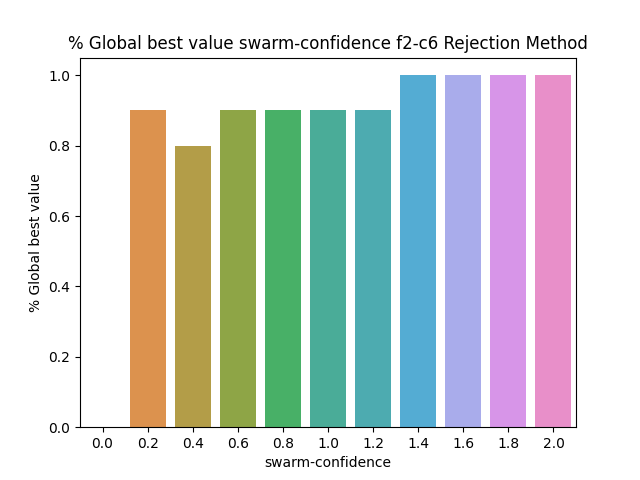

The table this chart was drawn from, first rows:
BehaviorSpace results (NetLogo 6.3.0)
PSO_NL_Template.nlogo
swarm-confidence-f2-c6-rejection
12/31/2022 16:55:03:811 +0100
min-pxcor, max-pxcor, min-pycor, max-pycor
-100, 100, -100, 100
[run number], trails-mode, particle-inertia, path-to-load, swarm-confidence, highlight-mode, penalty, constraint_handling_method, Constraint, fitness_function, Constraints, path-to-save, population-size, personal-confidence, particle-speed-limit, [step], global-best-val, iterations
7, None, 0.5, filename.txt, 0, Best found, 0.5, Rejection Method, Constraint 6, F2 Schwefel Function, true, filename.txt, 50, 1, 10, 600, 0.504, 600
1, None, 0.5, filename.txt, 0, Best found, 0.5, Rejection Method, Constraint 6, F2 Schwefel Function, true, filename.txt, 50, 1, 10, 600, 0.5054, 600
6, None, 0.5, filename.txt, 0, Best found, 0.5, Rejection Method, Constraint 6, F2 Schwefel Function, true, filename.txt, 50, 1, 10, 600, 0.4994, 600
2, None, 0.5, filename.txt, 0, Best found, 0.5, Rejection Method, Constraint 6, F2 Schwefel Function, true, filename.txt, 50, 1, 10, 600, 0.5033, 600
5, None, 0.5, filename.txt, 0, Best found, 0.5, Rejection Method, Constraint 6, F2 Schwefel Function, true, filename.txt, 50, 1, 10, 600, 0.5054, 600
3, None, 0.5, filename.txt, 0, Best found, 0.5, Rejection Method, Constraint 6, F2 Schwefel Function, true, filename.txt, 50, 1, 10, 600, 0.5078, 600
8, None, 0.5, filename.txt, 0, Best found, 0.5, Rejection Method, Constraint 6, F2 Schwefel Function, true, filename.txt, 50, 1, 10, 600, 0.4963, 600
4, None, 0.5, filename.txt, 0, Best found, 0.5, Rejection Method, Constraint 6, F2 Schwefel Function, true, filename.txt, 50, 1, 10, 600, 0.5065, 600
12, None, 0.5, filename.txt, 0.2, Best found, 0.5, Rejection Method, Constraint 6, F2 Schwefel Function, true, filename.txt, 50, 1, 10, 10, 0.5082, 11
11, None, 0.5, filename.txt, 0.2, Best found, 0.5, Rejection Method, Constraint 6, F2 Schwefel Function, true, filename.txt, 50, 1, 10, 25, 0.5082, 26
13, None, 0.5, filename.txt, 0.2, Best found, 0.5, Rejection Method, Constraint 6, F2 Schwefel Function, true, filename.txt, 50, 1, 10, 11, 0.5082, 12
15, None, 0.5, filename.txt, 0.2, Best found, 0.5, Rejection Method, Constraint 6, F2 Schwefel Function, true, filename.txt, 50, 1, 10, 28, 0.5082, 29
14, None, 0.5, filename.txt, 0.2, Best found, 0.5, Rejection Method, Constraint 6, F2 Schwefel Function, true, filename.txt, 50, 1, 10, 14, 0.5082, 15
9, None, 0.5, filename.txt, 0, Best found, 0.5, Rejection Method, Constraint 6, F2 Schwefel Function, true, filename.txt, 50, 1, 10, 600, 0.5074, 600
16, None, 0.5, filename.txt, 0.2, Best found, 0.5, Rejection Method, Constraint 6, F2 Schwefel Function, true, filename.txt, 50, 1, 10, 13, 0.5082, 14
10, None, 0.5, filename.txt, 0, Best found, 0.5, Rejection Method, Constraint 6, F2 Schwefel Function, true, filename.txt, 50, 1, 10, 600, 0.5078, 600
18, None, 0.5, filename.txt, 0.2, Best found, 0.5, Rejection Method, Constraint 6, F2 Schwefel Function, true, filename.txt, 50, 1, 10, 11, 0.5082, 12
20, None, 0.5, filename.txt, 0.2, Best found, 0.5, Rejection Method, Constraint 6, F2 Schwefel Function, true, filename.txt, 50, 1, 10, 20, 0.5082, 21
19, None, 0.5, filename.txt, 0.2, Best found, 0.5, Rejection Method, Constraint 6, F2 Schwefel Function, true, filename.txt, 50, 1, 10, 7, 0.5082, 8
22, None, 0.5, filename.txt, 0.4, Best found, 0.5, Rejection Method, Constraint 6, F2 Schwefel Function, true, filename.txt, 50, 1, 10, 3, 0.5082, 4
21, None, 0.5, filename.txt, 0.4, Best found, 0.5, Rejection Method, Constraint 6, F2 Schwefel Function, true, filename.txt, 50, 1, 10, 42, 0.5082, 43
23, None, 0.5, filename.txt, 0.4, Best found, 0.5, Rejection Method, Constraint 6, F2 Schwefel Function, true, filename.txt, 50, 1, 10, 6, 0.5082, 7
24, None, 0.5, filename.txt, 0.4, Best found, 0.5, Rejection Method, Constraint 6, F2 Schwefel Function, true, filename.txt, 50, 1, 10, 12, 0.5082, 13
17, None, 0.5, filename.txt, 0.2, Best found, 0.5, Rejection Method, Constraint 6, F2 Schwefel Function, true, filename.txt, 50, 1, 10, 600, 0.5071, 600
25, None, 0.5, filename.txt, 0.4, Best found, 0.5, Rejection Method, Constraint 6, F2 Schwefel Function, true, filename.txt, 50, 1, 10, 9, 0.5082, 10
31, None, 0.5, filename.txt, 0.6, Best found, 0.5, Rejection Method, Constraint 6, F2 Schwefel Function, true, filename.txt, 50, 1, 10, 6, 0.5082, 7
27, None, 0.5, filename.txt, 0.4, Best found, 0.5, Rejection Method, Constraint 6, F2 Schwefel Function, true, filename.txt, 50, 1, 10, 4, 0.5082, 5
28, None, 0.5, filename.txt, 0.4, Best found, 0.5, Rejection Method, Constraint 6, F2 Schwefel Function, true, filename.txt, 50, 1, 10, 19, 0.5082, 20
30, None, 0.5, filename.txt, 0.4, Best found, 0.5, Rejection Method, Constraint 6, F2 Schwefel Function, true, filename.txt, 50, 1, 10, 9, 0.5082, 10
26, None, 0.5, filename.txt, 0.4, Best found, 0.5, Rejection Method, Constraint 6, F2 Schwefel Function, true, filename.txt, 50, 1, 10, 600, 0.5077, 600
29, None, 0.5, filename.txt, 0.4, Best found, 0.5, Rejection Method, Constraint 6, F2 Schwefel Function, true, filename.txt, 50, 1, 10, 600, 0.5071, 600
32, None, 0.5, filename.txt, 0.6, Best found, 0.5, Rejection Method, Constraint 6, F2 Schwefel Function, true, filename.txt, 50, 1, 10, 600, 0.5064, 600
34, None, 0.5, filename.txt, 0.6, Best found, 0.5, Rejection Method, Constraint 6, F2 Schwefel Function, true, filename.txt, 50, 1, 10, 25, 0.5082, 26
33, None, 0.5, filename.txt, 0.6, Best found, 0.5, Rejection Method, Constraint 6, F2 Schwefel Function, true, filename.txt, 50, 1, 10, 4, 0.5082, 5
37, None, 0.5, filename.txt, 0.6, Best found, 0.5, Rejection Method, Constraint 6, F2 Schwefel Function, true, filename.txt, 50, 1, 10, 9, 0.5082, 10
35, None, 0.5, filename.txt, 0.6, Best found, 0.5, Rejection Method, Constraint 6, F2 Schwefel Function, true, filename.txt, 50, 1, 10, 6, 0.5082, 7
36, None, 0.5, filename.txt, 0.6, Best found, 0.5, Rejection Method, Constraint 6, F2 Schwefel Function, true, filename.txt, 50, 1, 10, 7, 0.5082, 8
41, None, 0.5, filename.txt, 0.8, Best found, 0.5, Rejection Method, Constraint 6, F2 Schwefel Function, true, filename.txt, 50, 1, 10, 7, 0.5082, 8
40, None, 0.5, filename.txt, 0.6, Best found, 0.5, Rejection Method, Constraint 6, F2 Schwefel Function, true, filename.txt, 50, 1, 10, 6, 0.5082, 7
39, None, 0.5, filename.txt, 0.6, Best found, 0.5, Rejection Method, Constraint 6, F2 Schwefel Function, true, filename.txt, 50, 1, 10, 9, 0.5082, 10
38, None, 0.5, filename.txt, 0.6, Best found, 0.5, Rejection Method, Constraint 6, F2 Schwefel Function, true, filename.txt, 50, 1, 10, 9, 0.5082, 10
42, None, 0.5, filename.txt, 0.8, Best found, 0.5, Rejection Method, Constraint 6, F2 Schwefel Function, true, filename.txt, 50, 1, 10, 19, 0.5082, 20
43, None, 0.5, filename.txt, 0.8, Best found, 0.5, Rejection Method, Constraint 6, F2 Schwefel Function, true, filename.txt, 50, 1, 10, 8, 0.5082, 9
44, None, 0.5, filename.txt, 0.8, Best found, 0.5, Rejection Method, Constraint 6, F2 Schwefel Function, true, filename.txt, 50, 1, 10, 15, 0.5082, 16
45, None, 0.5, filename.txt, 0.8, Best found, 0.5, Rejection Method, Constraint 6, F2 Schwefel Function, true, filename.txt, 50, 1, 10, 6, 0.5082, 7
46, None, 0.5, filename.txt, 0.8, Best found, 0.5, Rejection Method, Constraint 6, F2 Schwefel Function, true, filename.txt, 50, 1, 10, 11, 0.5082, 12
47, None, 0.5, filename.txt, 0.8, Best found, 0.5, Rejection Method, Constraint 6, F2 Schwefel Function, true, filename.txt, 50, 1, 10, 14, 0.5082, 15
48, None, 0.5, filename.txt, 0.8, Best found, 0.5, Rejection Method, Constraint 6, F2 Schwefel Function, true, filename.txt, 50, 1, 10, 11, 0.5082, 12
50, None, 0.5, filename.txt, 0.8, Best found, 0.5, Rejection Method, Constraint 6, F2 Schwefel Function, true, filename.txt, 50, 1, 10, 11, 0.5082, 12
49, None, 0.5, filename.txt, 0.8, Best found, 0.5, Rejection Method, Constraint 6, F2 Schwefel Function, true, filename.txt, 50, 1, 10, 600, 0.5077, 600
52, None, 0.5, filename.txt, 1, Best found, 0.5, Rejection Method, Constraint 6, F2 Schwefel Function, true, filename.txt, 50, 1, 10, 11, 0.5082, 12
53, None, 0.5, filename.txt, 1, Best found, 0.5, Rejection Method, Constraint 6, F2 Schwefel Function, true, filename.txt, 50, 1, 10, 3, 0.5082, 4
54, None, 0.5, filename.txt, 1, Best found, 0.5, Rejection Method, Constraint 6, F2 Schwefel Function, true, filename.txt, 50, 1, 10, 6, 0.5082, 7
55, None, 0.5, filename.txt, 1, Best found, 0.5, Rejection Method, Constraint 6, F2 Schwefel Function, true, filename.txt, 50, 1, 10, 0, 0.5082, 1
... 56 more rows
